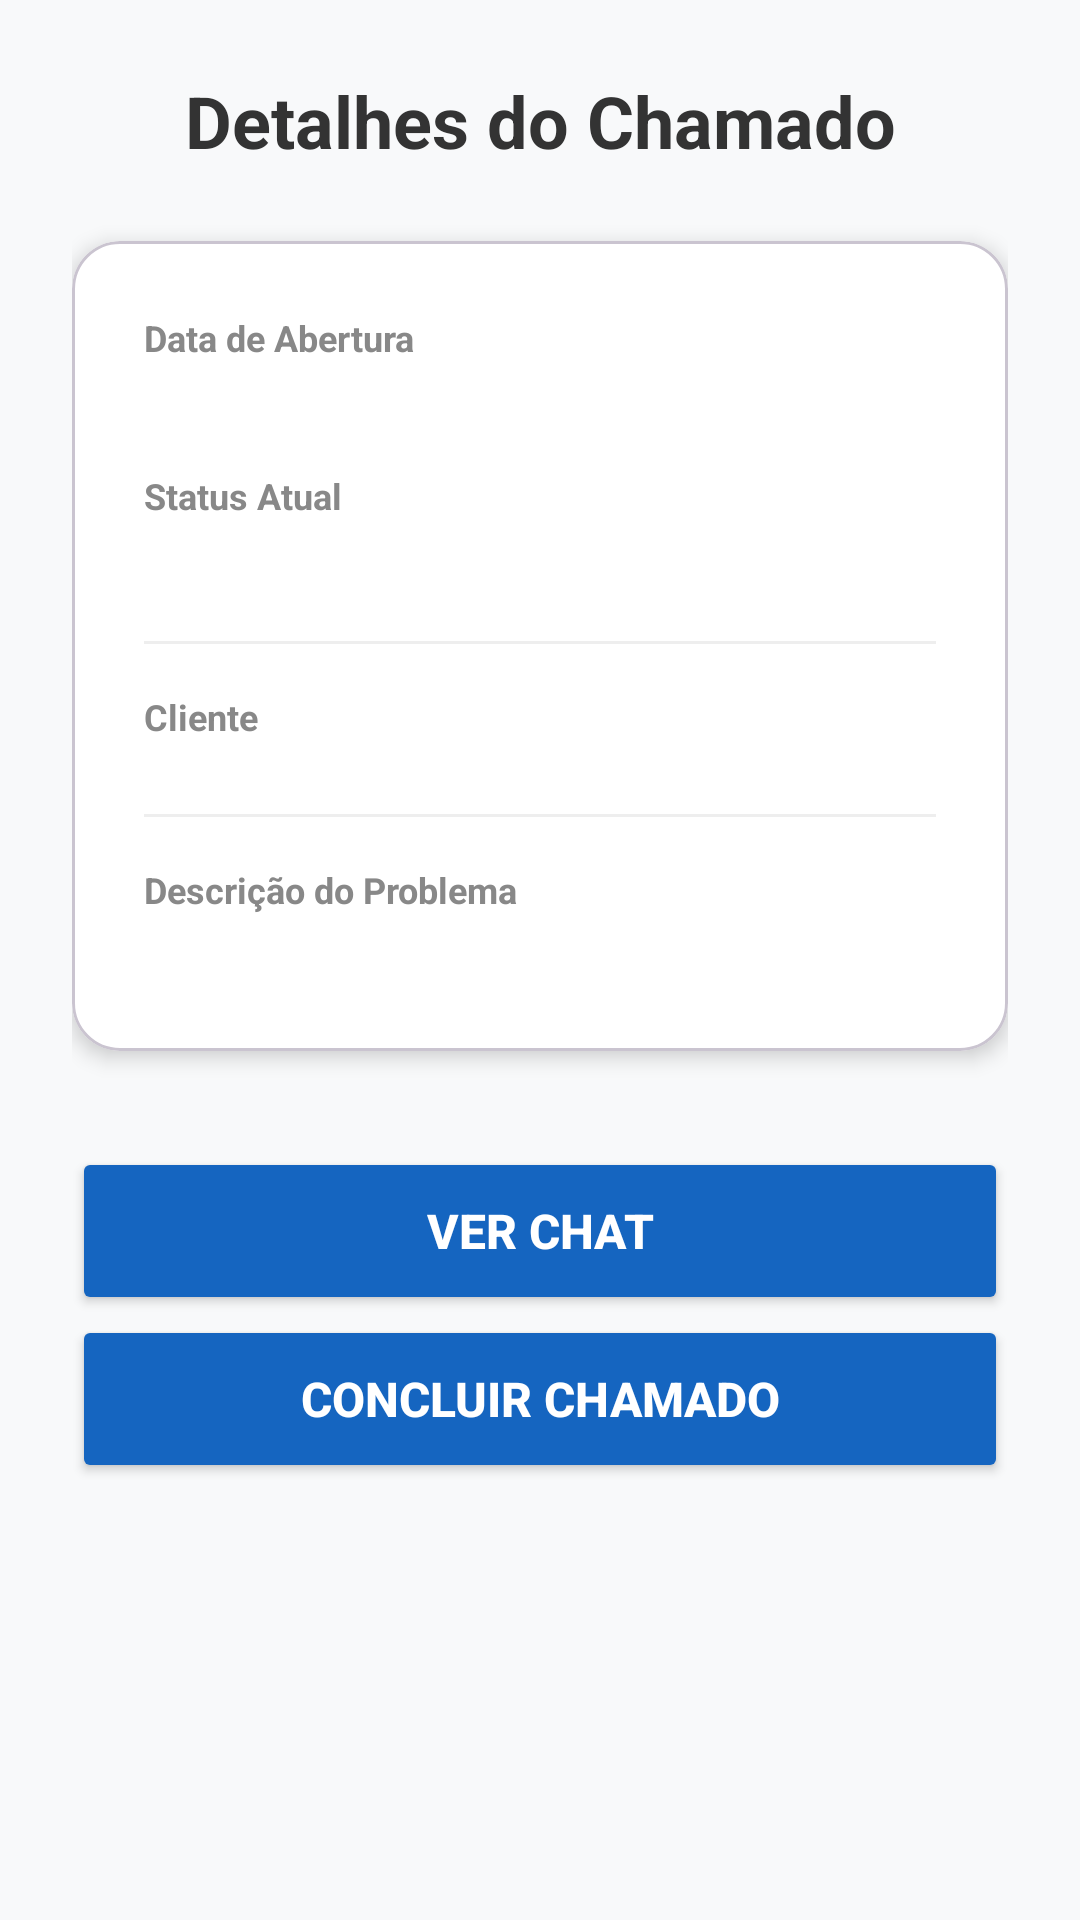

This screen was rendered from an Android layout file. Write that file and the resources it references.
<!-- AndroidManifest.xml: application theme Theme.Syncallapp -->
<!-- res/layout/activity_client_ticket.xml -->
<?xml version="1.0" encoding="utf-8"?>
<ScrollView xmlns:android="http://schemas.android.com/apk/res/android"
    xmlns:app="http://schemas.android.com/apk/res-auto"
    xmlns:tools="http://schemas.android.com/tools"
    android:id="@+id/main"
    android:layout_width="match_parent"
    android:layout_height="match_parent"
    android:fillViewport="true"
    android:background="#F8F9FA"
    tools:context=".ClientTicketActivity">

    <LinearLayout
        android:layout_width="match_parent"
        android:layout_height="wrap_content"
        android:orientation="vertical"
        android:padding="24dp">

        <TextView
            android:layout_width="match_parent"
            android:layout_height="wrap_content"
            android:text="Detalhes do Chamado"
            android:textSize="24sp"
            android:textStyle="bold"
            android:textColor="#333333"
            android:gravity="center"
            android:layout_marginBottom="24dp" />

        <com.google.android.material.card.MaterialCardView
            android:layout_width="match_parent"
            android:layout_height="wrap_content"
            app:cardBackgroundColor="#FFFFFF"
            app:cardCornerRadius="16dp"
            app:cardElevation="4dp"
            android:layout_marginBottom="32dp">

            <LinearLayout
                android:layout_width="match_parent"
                android:layout_height="wrap_content"
                android:orientation="vertical"
                android:padding="24dp">

                <TextView
                    android:layout_width="wrap_content"
                    android:layout_height="wrap_content"
                    android:text="Data de Abertura"
                    android:textColor="#888888"
                    android:textSize="12sp"
                    android:textStyle="bold" />

                <TextView
                    android:id="@+id/textViewDateTicket"
                    android:layout_width="match_parent"
                    android:layout_height="wrap_content"
                    android:layout_marginBottom="12dp"
                    android:textColor="#333333"
                    android:textSize="18sp"
                    tools:text="" />

                <TextView
                    android:layout_width="wrap_content"
                    android:layout_height="wrap_content"
                    android:text="Status Atual"
                    android:textColor="#888888"
                    android:textSize="12sp"
                    android:textStyle="bold" />

                <TextView
                    android:id="@+id/textViewStatusTicket"
                    android:layout_width="match_parent"
                    android:layout_height="wrap_content"
                    android:layout_marginBottom="16dp"
                    android:textColor="#1565C0"
                    android:textSize="18sp"
                    android:textStyle="bold"
                    tools:text="" />

                <View
                    android:layout_width="match_parent"
                    android:layout_height="1dp"
                    android:background="#EEEEEE"
                    android:layout_marginBottom="16dp"/>

                <TextView
                    android:layout_width="wrap_content"
                    android:layout_height="wrap_content"
                    android:text="Cliente"
                    android:textColor="#888888"
                    android:textSize="12sp"
                    android:textStyle="bold" />

                <TextView
                    android:id="@+id/textViewClientTicketName"
                    android:layout_width="match_parent"
                    android:layout_height="wrap_content"
                    android:textColor="#333333"
                    android:textSize="18sp"
                    tools:text="" />

                <TextView
                    android:id="@+id/textViewAttendantNameText"
                    android:layout_width="wrap_content"
                    android:layout_height="wrap_content"
                    android:visibility="gone"
                    android:text="Atendente Responsável"
                    android:textColor="#888888"
                    android:textSize="12sp"
                    android:textStyle="bold" />

                <TextView
                    android:id="@+id/textViewAttendantName"
                    android:layout_width="match_parent"
                    android:layout_height="wrap_content"
                    android:textColor="#333333"
                    android:visibility="gone"
                    android:textSize="18sp"
                    tools:text="" />

                <View
                    android:layout_width="match_parent"
                    android:layout_height="1dp"
                    android:background="#EEEEEE"
                    android:layout_marginBottom="16dp"/>

                <TextView
                    android:layout_width="wrap_content"
                    android:layout_height="wrap_content"
                    android:text="Descrição do Problema"
                    android:textColor="#888888"
                    android:textSize="12sp"
                    android:textStyle="bold" />

                <TextView
                    android:id="@+id/textViewDescriptionTicket"
                    android:layout_width="match_parent"
                    android:layout_height="wrap_content"
                    android:textColor="#555555"
                    android:textSize="16sp"
                    tools:text="" />

            </LinearLayout>
        </com.google.android.material.card.MaterialCardView>

        <Button
            android:id="@+id/buttonVerTicketChat"
            android:layout_width="match_parent"
            android:layout_height="wrap_content"
            android:minHeight="56dp"
            android:text="Ver chat"
            android:onClick="openClientChat"
            android:textSize="16sp"
            android:textStyle="bold"
            android:backgroundTint="#1565C0"
            android:textColor="#FFFFFF" />

        <Button
            android:id="@+id/buttonConcluirChamado"
            android:layout_width="match_parent"
            android:layout_height="wrap_content"
            android:minHeight="56dp"
            android:text="Concluir chamado"
            android:onClick="concludeTicket"
            android:textSize="16sp"
            android:textStyle="bold"
            android:backgroundTint="#1565C0"
            android:textColor="#FFFFFF" />

        <TextView
            android:id="@+id/textErrorConclude"
            android:layout_width="match_parent"
            android:layout_height="wrap_content"
            android:textColor="#D32F2F"
            android:textSize="12sp"
            android:textStyle="bold"
            android:visibility="gone"
            tools:text="Chamado deve estar em progresso"
            android:layout_marginBottom="4dp" />

    </LinearLayout>
</ScrollView>
<!-- resources referenced by this layout -->
<resources>
  <style name="Theme.Syncallapp" parent="Base.Theme.Syncallapp" />
  <style name="Base.Theme.Syncallapp" parent="Theme.Material3.DayNight.NoActionBar">
          
          
      </style>
</resources>
